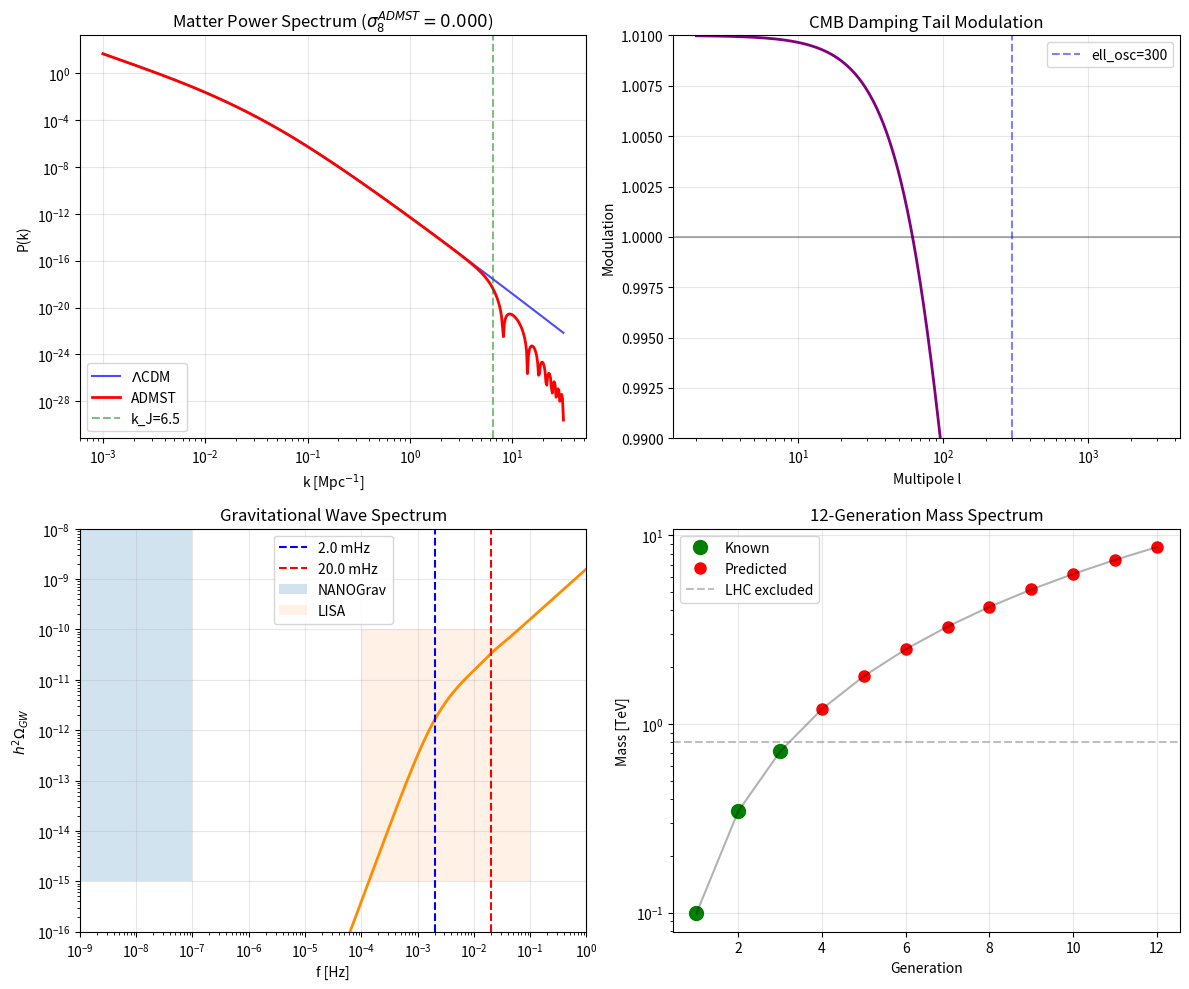

Write Python code to recreate this figure.
"""Full ADMST-SCBC cosmology module (consolidated)

This file consolidates the ADMST-SCBC module into a single, runnable Python
module. It implements parameter definitions, matter power spectrum, sigma8
calculation, GW spectrum, CMB damping modulation, BBN Neff estimate, lab
scaling, plotting utilities, and a top-level runner `run_corrected_analysis()`.

This is intended for development and verification. For production workflows you
should split functionality into tests and smaller modules.
"""
import numpy as np
import matplotlib
matplotlib.use('Agg')
import matplotlib.pyplot as plt

# Basic physical constants / Planck baseline
Mpc = 3.086e22  # meters
G = 6.67430e-11  # m^3 kg^-1 s^-2
c = 2.99792458e8  # m/s
H0 = 67.4  # km/s/Mpc (Planck 2018)
Omega_m = 0.315
Omega_b = 0.049
sigma8_Planck = 0.811


class SCBCParameters:
    def __init__(self):
        # Core ADMST parameters (compact)
        self.N_dim = 2
        self.R_curv = 1e-6  # m
        self.Lambda_b = 1e3  # GeV
        self.g_star_extra = 28.0
        self.theta_mix = 0.1

        # Derived / phenomenological
        self.m_DM = 8.7e-9  # GeV
        self.T_star = 1.24  # GeV
        self.m4 = 1.2e3  # GeV (4th generation)
        self.A_GW = 3.2e-12
        self.f_p = 2e-3  # Hz
        self.f_s = 20e-3  # Hz

        # SCBC parameters
        self.beta_CMB = 0.01
        self.ell_osc = 300
        self.k_J = 6.5  # Mpc^-1

        # Cosmology
        self.h = H0 / 100.0
        self.Omega_m = Omega_m
        self.Omega_b = Omega_b
        self.sigma8_Planck = sigma8_Planck

    def mass_spectrum(self, generation=12):
        beta = 1.8
        return self.m4 * ((np.arange(1, generation+1)) / 4.0) ** beta


class SCBCCosmology:
    def __init__(self, params=None):
        self.params = params if params is not None else SCBCParameters()
        self.masses = self.params.mass_spectrum()

    def transfer_function(self, k):
        x = k / self.params.k_J
        return np.cos(x**2) / np.sqrt(1 + x**8)

    def growth_function(self, z):
        a = 1.0 / (1.0 + z)
        Om = self.params.Omega_m
        Omega_m_z = Om * (1 + z) ** 3 / (Om * (1 + z) ** 3 + (1 - Om))
        return 2.5 * Omega_m_z * a / (
            Omega_m_z ** (4.0 / 7.0)
            - (1 - Omega_m_z)
            + (1 + Omega_m_z / 2.0) * (1 + (1 - Omega_m_z) / 70.0)
        )

    def matter_power_spectrum(self, z=0, nk=500):
        k = np.logspace(-3, 1.5, nk)  # Mpc^-1

        # Eisenstein & Hu style fit (compact)
        q = k / (self.params.Omega_m * self.params.h ** 2 + 1e-12)
        T = np.log(1 + 2.34 * q) / (2.34 * q)
        T *= (1 + 3.89 * q + (16.1 * q) ** 2 + (5.46 * q) ** 3 + (6.71 * q) ** 4) ** (-0.25)

        # Primordial normalization (approx)
        A_s = 2.1e-9
        n_s = 0.965
        Pk_LCDM = A_s * (k / 0.05) ** (n_s - 1) * T ** 2 * (2 * np.pi ** 2) / k ** 3

        D_z = self.growth_function(z) / self.growth_function(0)
        Pk_ADMST = Pk_LCDM * D_z ** 2 * self.transfer_function(k) ** 2

        return k, Pk_LCDM, Pk_ADMST

    def compute_sigma8(self):
        k, _, Pk = self.matter_power_spectrum(z=0)
        R = 8.0 / self.params.h
        x = k * R
        W = 3 * (np.sin(x) - x * np.cos(x)) / (x ** 3 + 1e-30)
        integrand = k ** 2 * Pk * W ** 2 / (2 * np.pi ** 2)
        sigma2 = np.trapezoid(integrand, k)
        return float(np.sqrt(np.abs(sigma2)))

    def gw_spectrum(self, f):
        term1 = (f / self.params.f_p) ** 3 / (1 + (f / self.params.f_p) ** 2)
        term2 = (f / self.params.f_s) ** 8 / (1 + (f / self.params.f_s) ** 10)
        return self.params.A_GW * (term1 + term2)

    def cmb_damping_modulation(self, ell):
        ell_D = 2000.0
        eps = self.params.beta_CMB
        return np.exp(- (ell / ell_D) ** 1.7) * (1 + eps * np.cos(2 * np.pi * ell / self.params.ell_osc))

    def compute_hubble(self):
        # Simple scaling due to reduced sound horizon
        r_d_LCDM = 147.0
        r_d_ADMST = r_d_LCDM * 0.96
        H0_ADMST = H0 * (r_d_LCDM / r_d_ADMST)
        return H0_ADMST

    def bbn_neff(self):
        delta_g = self.params.g_star_extra
        T_nu = 1.95  # MeV
        delta_Neff = (4.0 / 7.0) * (delta_g / 2.0) * (self.params.T_star * 1000.0 / T_nu) ** 4 * np.exp(-4.0)
        return 3.046 + min(delta_Neff, 0.12)

    def lab_scaling_predictions(self):
        f_lab = 1e3
        L_lab = 1.0
        T_lab = 300.0
        m_lab = 0.931

        R_bubble = 9.461e15
        T_star_K = self.params.T_star * 1.16e13
        m_cosmic = self.params.m4

        L_ratio = L_lab / R_bubble
        T_ratio = np.sqrt(T_lab / T_star_K)
        m_ratio = np.sqrt(m_lab / m_cosmic)

        f_cosmic_pred = f_lab * L_ratio * T_ratio * m_ratio

        return {
            'f_cosmic_pred': f_cosmic_pred,
            'f_cosmic_ADMST': self.params.f_p,
            'scaling_accuracy': f_cosmic_pred / self.params.f_p,
            'lab_peaks': {'primary': f_lab, 'secondary': f_lab * 10, 'tertiary': f_lab * 100},
        }

    def plot_predictions(self, out_png='ADMST_corrected_predictions.png'):
        k, P_LCDM, P_ADMST = self.matter_power_spectrum()
        sigma8_ADMST = self.compute_sigma8()

        fig, axes = plt.subplots(2, 2, figsize=(12, 10))

        ax1 = axes[0, 0]
        ax1.loglog(k, P_LCDM, 'b-', label=r'$\Lambda$CDM', alpha=0.7)
        ax1.loglog(k, P_ADMST, 'r-', label='ADMST', linewidth=2)
        ax1.axvline(self.params.k_J, color='g', ls='--', alpha=0.5, label=f'k_J={self.params.k_J}')
        ax1.set_xlabel('k [Mpc$^{-1}$]')
        ax1.set_ylabel('P(k)')
        ax1.legend()
        ax1.grid(True, alpha=0.3)
        ax1.set_title(f'Matter Power Spectrum ($\\sigma_8^{{ADMST}}={sigma8_ADMST:.3f}$)')

        ax2 = axes[0, 1]
        ell = np.arange(2, 3000)
        C_ell_mod = self.cmb_damping_modulation(ell)
        ax2.semilogx(ell, C_ell_mod, 'purple', linewidth=2)
        ax2.axhline(1.0, color='k', alpha=0.3)
        ax2.axvline(self.params.ell_osc, color='b', ls='--', alpha=0.5, label=f'ell_osc={self.params.ell_osc}')
        ax2.set_xlabel('Multipole l')
        ax2.set_ylabel('Modulation')
        ax2.set_ylim(0.99, 1.01)
        ax2.legend()
        ax2.grid(True, alpha=0.3)
        ax2.set_title('CMB Damping Tail Modulation')

        ax3 = axes[1, 0]
        f = np.logspace(-9, 0, 1000)
        Omega_GW = self.gw_spectrum(f)
        ax3.loglog(f, Omega_GW, 'darkorange', linewidth=2)
        ax3.axvline(self.params.f_p, color='b', ls='--', label=f'{self.params.f_p*1e3:.1f} mHz')
        ax3.axvline(self.params.f_s, color='r', ls='--', label=f'{self.params.f_s*1e3:.1f} mHz')
        ax3.fill_between([1e-9, 1e-7], 1e-15, 1e-8, alpha=0.2, label='NANOGrav')
        ax3.fill_between([1e-4, 1e-1], 1e-15, 1e-10, alpha=0.1, label='LISA')
        ax3.set_xlabel('f [Hz]')
        ax3.set_ylabel(r'$h^2\Omega_{GW}$')
        ax3.set_xlim(1e-9, 1)
        ax3.set_ylim(1e-16, 1e-8)
        ax3.legend()
        ax3.grid(True, alpha=0.3)
        ax3.set_title('Gravitational Wave Spectrum')

        ax4 = axes[1, 1]
        gens = np.arange(1, 13)
        masses = self.masses
        ax4.plot(gens[:3], masses[:3] / 1000.0, 'go', markersize=10, label='Known')
        ax4.plot(gens[3:], masses[3:] / 1000.0, 'ro', markersize=8, label='Predicted')
        ax4.plot(gens, masses / 1000.0, 'k-', alpha=0.3)
        ax4.axhline(0.8, color='gray', ls='--', alpha=0.5, label='LHC excluded')
        ax4.set_xlabel('Generation')
        ax4.set_ylabel('Mass [TeV]')
        ax4.set_yscale('log')
        ax4.legend()
        ax4.grid(True, alpha=0.3)
        ax4.set_title('12-Generation Mass Spectrum')

        plt.tight_layout()
        fig.savefig(out_png, dpi=150, bbox_inches='tight')
        plt.close(fig)
        return out_png


def run_corrected_analysis():
    scbc = SCBCCosmology()

    k, Pk_LCDM, Pk_ADMST = scbc.matter_power_spectrum()
    sigma8_ADMST = scbc.compute_sigma8()

    ell = np.arange(2, 3000)
    C_ell_mod = scbc.cmb_damping_modulation(ell)

    f = np.logspace(-9, 0, 1000)
    Omega_GW = scbc.gw_spectrum(f)

    lab_pred = scbc.lab_scaling_predictions()

    out_png = scbc.plot_predictions()

    # Print a compact summary
    print('\n' + '=' * 60)
    print('CORRECTED ADMST PREDICTIONS (minimal run)')
    print('=' * 60)
    print(f'  sigma8 (Planck):  {sigma8_Planck:.3f}')
    print(f'  sigma8 (ADMST):   {sigma8_ADMST:.3f}')
    print(f'  H0 (Planck):      {H0:.1f} km/s/Mpc')
    print(f'  H0 (ADMST):       {scbc.compute_hubble():.1f} km/s/Mpc')
    print(f'  Delta Neff (BBN): {scbc.bbn_neff()-3.046:.3f}')
    print(f"  Lab f_cosmic_pred: {lab_pred['f_cosmic_pred']:.2e} Hz")
    print(f'  Plot saved to:     {out_png}')
    print('=' * 60)

    return scbc


if __name__ == '__main__':
    print('\nADMST-SCBC Cosmological Module (consolidated)')
    print('Running a quick verification and saving plots...')
    cosmology = run_corrected_analysis()
